Photos from the image-classification dataset "color_detector" in the GitHub repository paanajot/goldbox. Its 6 classes are: green, green inputs, purple, purple inputs, red, red inputs.

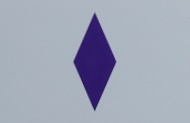
Label: purple

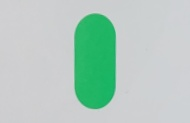
Label: green

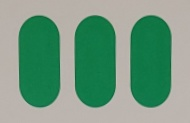
Label: green

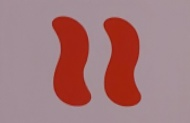
Label: red

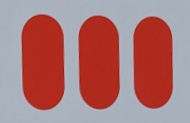
Label: red

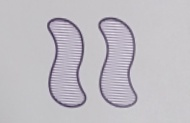
Label: purple
